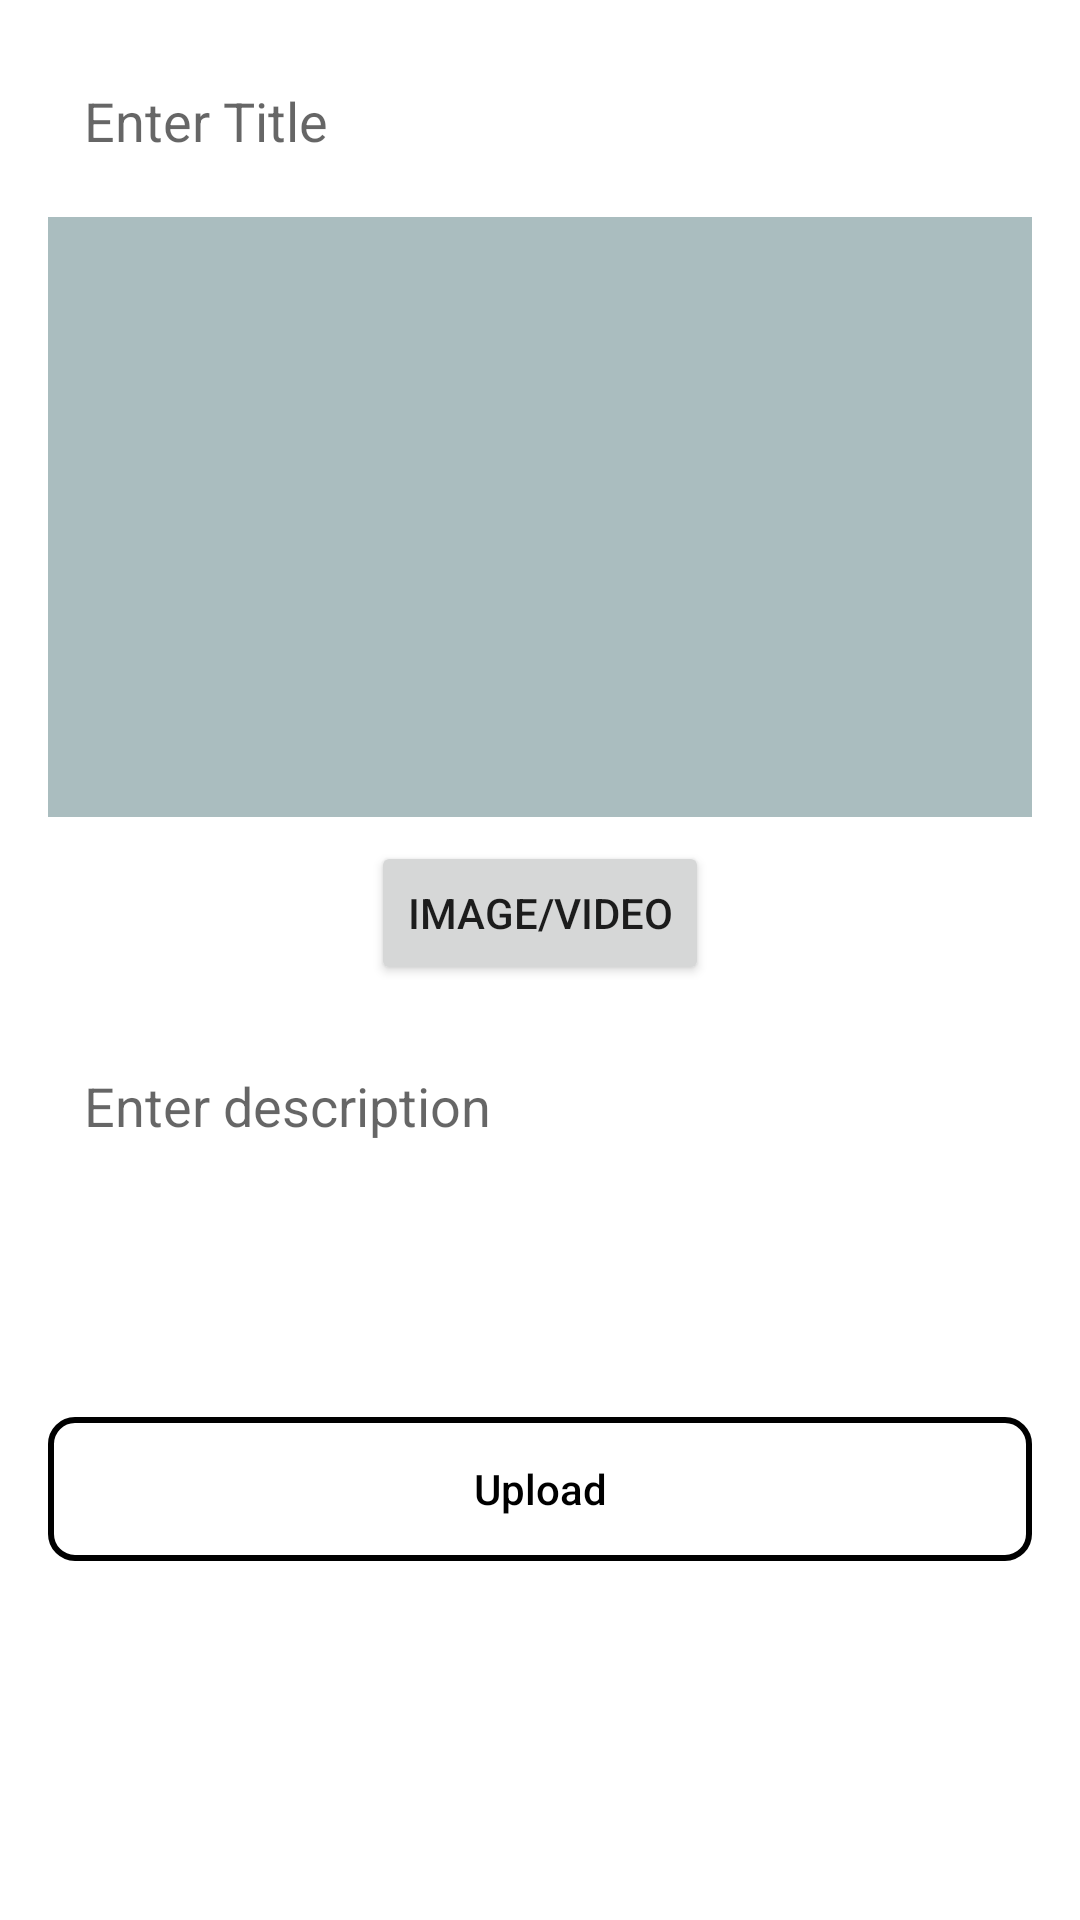

Android layout source for this screen:
<!-- AndroidManifest.xml: application theme Theme.H_EDUAPP -->
<!-- res/layout/activity_add_post.xml -->
<ScrollView xmlns:android="http://schemas.android.com/apk/res/android"
    xmlns:tools="http://schemas.android.com/tools"
    android:layout_width="match_parent"
    android:layout_height="match_parent"
    android:padding="16dp"
    tools:context=".AddPostActivity">

    <LinearLayout
        android:layout_width="match_parent"
        android:layout_height="wrap_content"
        android:orientation="vertical">

        
        <EditText
            android:id="@+id/pTitleEt"
            android:layout_width="match_parent"
            android:layout_height="wrap_content"
            android:background="@drawable/editextstyle"
            android:hint="Enter Title"
            android:padding="12dp"
            android:layout_marginBottom="8dp"
            android:inputType="textCapSentences|textMultiLine"
            android:gravity="start"
            android:maxLines="2" />

        
        <ImageView
            android:id="@+id/pImageIv"
            android:layout_width="match_parent"
            android:layout_height="200dp"
            android:adjustViewBounds="true"
            android:background="#AABDBF"

            android:layout_marginBottom="8dp" />


        
        <VideoView
            android:id="@+id/pVideoView"
            android:layout_width="match_parent"
            android:layout_height="200dp"
            android:minHeight="200dp"
            android:scaleType="fitCenter"
            android:visibility="gone"
            android:layout_marginBottom="8dp" />

        <Button
            android:id="@+id/pImageBtn"
            android:layout_width="wrap_content"
            android:layout_height="wrap_content"
            android:text="Image/Video"

            android:layout_gravity="center_horizontal"
            android:layout_marginBottom="16dp"/>
        
        <TextView
            android:id="@+id/pAttachedFilesTv"
            android:layout_width="match_parent"
            android:layout_height="wrap_content"
            android:padding="8dp"
            android:text="Attached Files:"
            android:textColor="@android:color/black"
            android:textSize="16sp"
            android:visibility="gone" />

        <androidx.recyclerview.widget.RecyclerView
            android:id="@+id/pAttachedFilesRecyclerView"
            android:layout_width="match_parent"
            android:layout_height="wrap_content"
            android:background="@android:color/transparent"
            android:padding="8dp"
            android:visibility="gone" />

        
        <EditText
            android:id="@+id/pDescriptionEt"
            android:layout_width="match_parent"
            android:layout_height="wrap_content"
            android:background="@drawable/editextstyle"
            android:hint="Enter description"
            android:inputType="textCapSentences|textMultiLine"
            android:minHeight="120dp"
            android:gravity="start"
            android:padding="12dp"
            android:layout_marginBottom="8dp"
            android:maxLines="6" />

        
        <Button
            android:id="@+id/pUploadBtn"
            android:layout_width="match_parent"
            android:layout_height="wrap_content"
            android:background="@drawable/bg_buttton_solib_black"
            android:text="Upload"
            android:textColor="@android:color/black"
            android:textAllCaps="false"
            android:layout_marginBottom="16dp" />

    </LinearLayout>

</ScrollView>
<!-- resources referenced by this layout -->
<resources>
  <!-- drawable bg_buttton_solib_black (drawable) -->
  <shape xmlns:android="http://schemas.android.com/apk/res/android"
      android:shape="rectangle">
      <corners android:radius="8dp" /> 
      <solid android:color="@android:color/transparent" /> 
      <stroke
          android:width="2dp"
          android:color="#000000" /> 
  </shape>
  <style name="Theme.H_EDUAPP" parent="Base.Theme.H_EDUAPP" />
  <style name="Base.Theme.H_EDUAPP" parent="Theme.MaterialComponents.Light">
          
          <item name="colorPrimary">@color/green</item>
      </style>
</resources>
